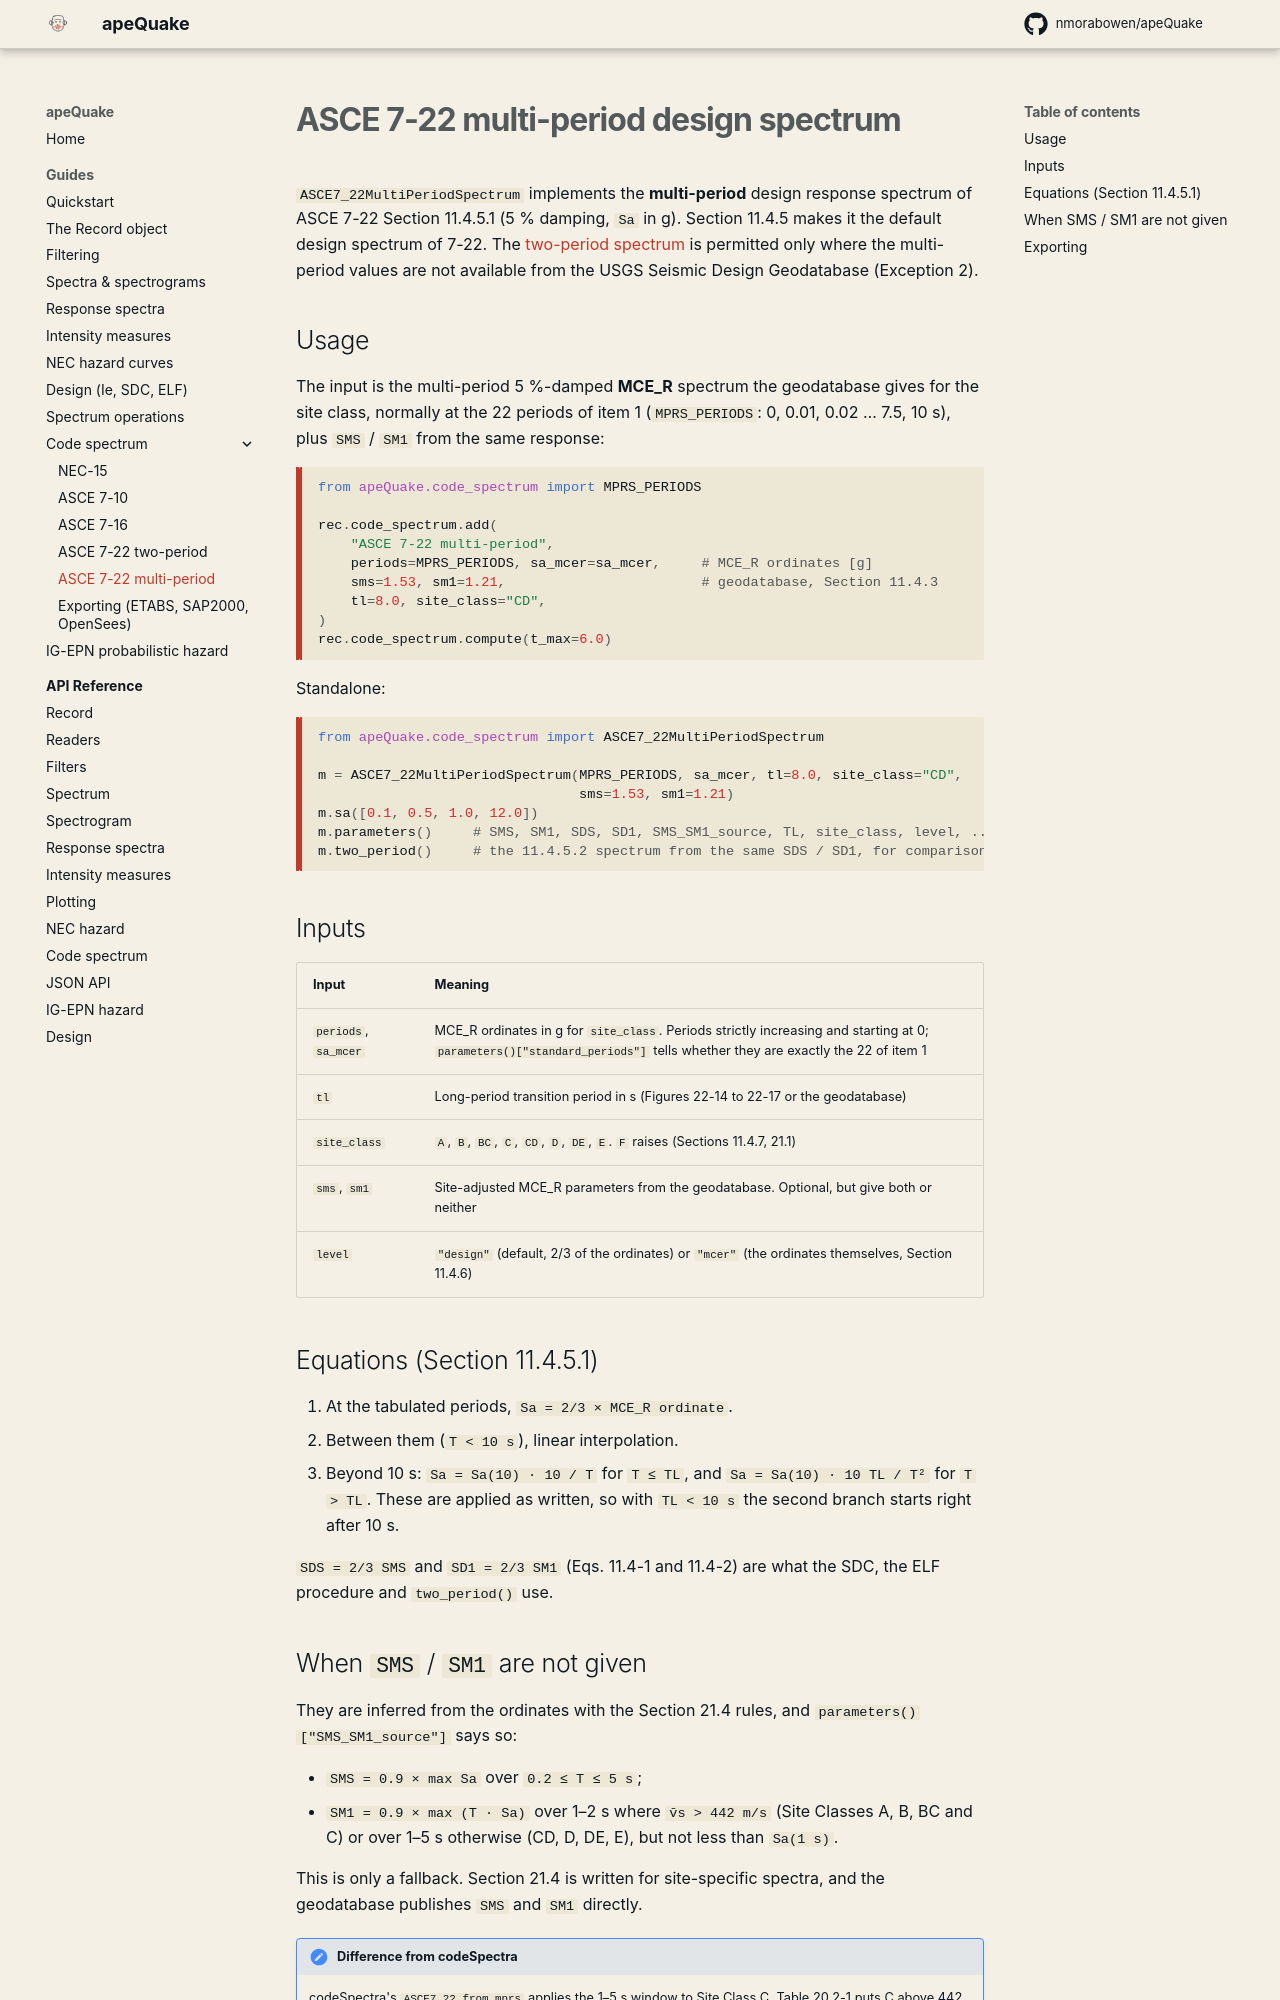

repository: nmorabowen/apeQuake · page: guides/code-spectrum-asce7-22-mprs/index.html · generator: mkdocs

# ASCE 7-22 multi-period design spectrum

`ASCE7_22MultiPeriodSpectrum` implements the **multi-period** design response
spectrum of ASCE 7-22 Section 11.4.5.1 (5 % damping, `Sa` in g). Section 11.4.5
makes it the default design spectrum of 7-22. The
[two-period spectrum](code-spectrum-asce7-22.md) is permitted only where the
multi-period values are not available from the USGS Seismic Design Geodatabase
(Exception 2).

## Usage

The input is the multi-period 5 %-damped **MCE_R** spectrum the geodatabase
gives for the site class, normally at the 22 periods of item 1
(`MPRS_PERIODS`: 0, 0.01, 0.02 … 7.5, 10 s), plus `SMS` / `SM1` from the same
response:

```python
from apeQuake.code_spectrum import MPRS_PERIODS

rec.code_spectrum.add(
    "ASCE 7-22 multi-period",
    periods=MPRS_PERIODS, sa_mcer=sa_mcer,     # MCE_R ordinates [g]
    sms=1.53, sm1=1.21,                        # geodatabase, Section 11.4.3
    tl=8.0, site_class="CD",
)
rec.code_spectrum.compute(t_max=6.0)
```

Standalone:

```python
from apeQuake.code_spectrum import ASCE7_22MultiPeriodSpectrum

m = ASCE7_22MultiPeriodSpectrum(MPRS_PERIODS, sa_mcer, tl=8.0, site_class="CD",
                                sms=1.53, sm1=1.21)
m.sa([0.1, 0.5, 1.0, 12.0])
m.parameters()     # SMS, SM1, SDS, SD1, SMS_SM1_source, TL, site_class, level, ...
m.two_period()     # the 11.4.5.2 spectrum from the same SDS / SD1, for comparison
```

## Inputs

| Input | Meaning |
|---|---|
| `periods`, `sa_mcer` | MCE_R ordinates in g for `site_class`. Periods strictly increasing and starting at 0; `parameters()["standard_periods"]` tells whether they are exactly the 22 of item 1 |
| `tl` | Long-period transition period in s (Figures 22-14 to 22-17 or the geodatabase) |
| `site_class` | `A`, `B`, `BC`, `C`, `CD`, `D`, `DE`, `E`. `F` raises (Sections 11.4.7, 21.1) |
| `sms`, `sm1` | Site-adjusted MCE_R parameters from the geodatabase. Optional, but give both or neither |
| `level` | `"design"` (default, 2/3 of the ordinates) or `"mcer"` (the ordinates themselves, Section 11.4.6) |

## Equations (Section 11.4.5.1)

1. At the tabulated periods, `Sa = 2/3 × MCE_R ordinate`.
2. Between them (`T < 10 s`), linear interpolation.
3. Beyond 10 s: `Sa = Sa(10) · 10 / T` for `T ≤ TL`, and
   `Sa = Sa(10) · 10 TL / T²` for `T > TL`. These are applied as written, so
   with `TL < 10 s` the second branch starts right after 10 s.

`SDS = 2/3 SMS` and `SD1 = 2/3 SM1` (Eqs. 11.4-1 and 11.4-2) are what the SDC,
the ELF procedure and `two_period()` use.
